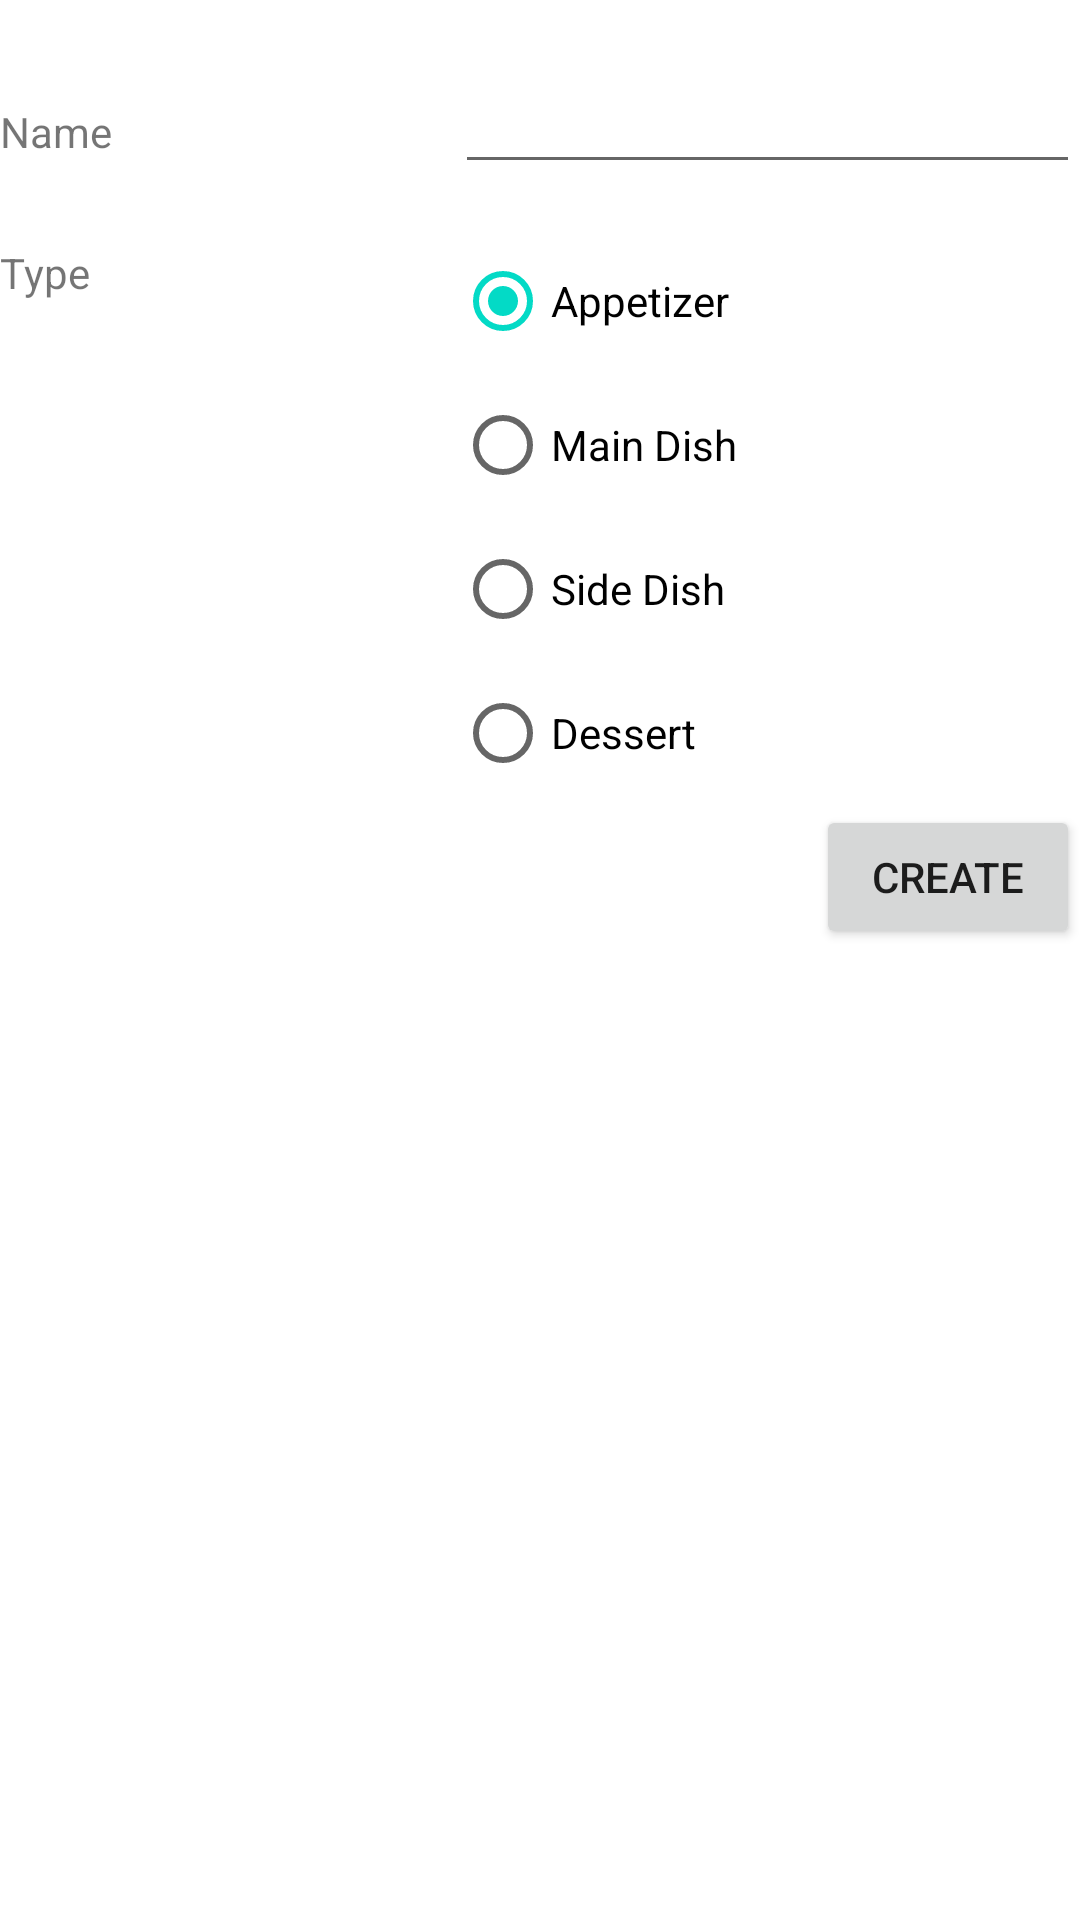

Android layout source for this screen:
<!-- AndroidManifest.xml: fallback theme Theme.MaterialComponents.DayNight.NoActionBar -->
<!-- res/layout/new_recipe.xml -->
<?xml version="1.0" encoding="utf-8"?>
<LinearLayout
  xmlns:android="http://schemas.android.com/apk/res/android"
  android:layout_width="match_parent"
  android:layout_height="match_parent">
    <LinearLayout android:id="@+id/linearLayout1" android:layout_height="match_parent" android:layout_width="match_parent" android:orientation="vertical">
        <TableLayout android:gravity="center" android:layout_width="match_parent" android:layout_marginTop="20dip" android:layout_height="wrap_content" android:id="@+id/rtableLayout1">
            <TableRow android:layout_marginBottom="15dip" android:layout_width="wrap_content" android:layout_height="wrap_content" android:id="@+id/rtableRow1">
                <TextView android:id="@+id/textView1" android:layout_height="wrap_content" android:layout_weight="1" android:layout_width="wrap_content" android:text="Name"></TextView>
                <EditText android:layout_height="wrap_content" android:text="" android:layout_weight="1" android:layout_width="wrap_content" android:id="@+id/new_recipe_name"></EditText>
            </TableRow>
            <TableRow android:layout_width="wrap_content" android:layout_height="wrap_content" android:id="@+id/rtableRow3">
                <TextView android:id="@+id/textView3" android:layout_height="wrap_content" android:layout_weight="1" android:layout_width="wrap_content" android:layout_marginTop="5dip" android:text="Type"></TextView>
                <RadioGroup android:layout_weight="1" android:orientation="vertical" android:layout_width="wrap_content" android:layout_height="wrap_content" android:id="@+id/new_recipe_type">
                    <RadioButton android:layout_width="wrap_content" android:checked="true" android:layout_height="wrap_content" android:text="Appetizer" android:id="@+id/rradio0"></RadioButton>
                    <RadioButton android:layout_width="wrap_content" android:layout_height="wrap_content" android:text="Main Dish" android:id="@+id/rradio1"></RadioButton>
                    <RadioButton android:layout_width="wrap_content" android:layout_height="wrap_content" android:text="Side Dish" android:id="@+id/rradio2"></RadioButton>
                    <RadioButton android:layout_width="wrap_content" android:layout_height="wrap_content" android:text="Dessert" android:id="@+id/rradio3"></RadioButton>
                </RadioGroup>
            </TableRow>
        </TableLayout>
        <RelativeLayout android:layout_width="wrap_content" android:layout_height="wrap_content" android:id="@+id/rrelativeLayout1">
            <Button android:layout_alignParentRight="true" android:layout_width="wrap_content" android:layout_height="wrap_content" android:text="Create" android:id="@+id/new_recipe_create"></Button>
        </RelativeLayout>
    </LinearLayout>
</LinearLayout>
<!-- resources referenced by this layout -->
<resources>

</resources>
